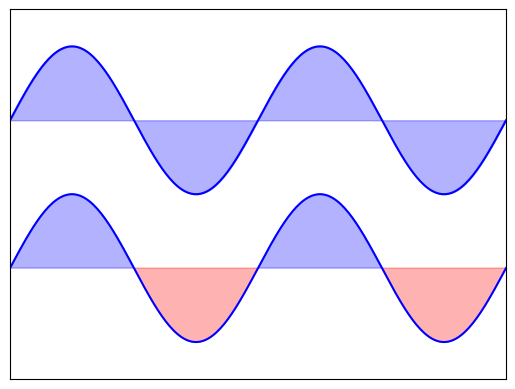

Recreate this plot in Python.
#tutorial from http://www.labri.fr/perso/nrougier/teaching/matplotlib/
#!usr/bin/python
import numpy as np
import matplotlib.pyplot as plt

n = 256
X = np.linspace(-np.pi,np.pi,n,endpoint=True)
Y = np.sin(2*X)

plt.plot (X, Y+1, color='blue', alpha=1.00)
plt.fill_between(X,1,Y+1,color='blue',alpha=0.3)
plt.plot (X, Y-1, color='blue', alpha=1.00)
plt.fill_between(X,-1,Y-1,(Y-1)<-1, color='red', alpha=0.3)
plt.fill_between(X,-1,Y-1,(Y-1)>-1,color='blue',alpha=0.3)

plt.xlim(-np.pi,np.pi)
plt.xticks([]) #no ticks
plt.ylim(-2.5,2.5)
plt.yticks([]) #no ticks

plt.show()
